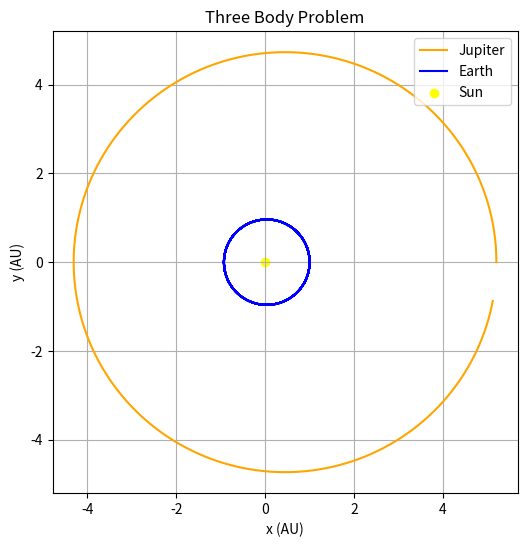

The matplotlib source for this figure:
# Pseudocode:
# Define constants Ms, G, Mj, and the conversion of 1 AU to meters
# Define initial conditions, i.e., the coordinates and velocities for both Earth and Jupiter
# Initialize current_time, end_time, and dt
# While current_time is less than end_time
#     Increment the locations (xj and yj) and velocities (Vxj and Vyj) of Jupiter using Euler-Cromer
#     Store the new coordinates of Jupiter
#     Calculate the distance between the Earth and Jupiter's new location
#     Increment the locations (xe and ye) and velocities (Vxe and Vye) of Earth using Euler-Cromer
#     Store the new coordinates of the Earth
#     Increment current_time by dt
# Plot both Earth's and Jupiter's orbits

# Import dependencies
import numpy as np
import matplotlib.pyplot as plt

# Define constants
Ms = 2e30 # in kg
Mj = Ms * 1e-3 # in kg --> For 2a and 2c
# Mj = 1000 * Ms * 1e-3 # in kg --> For 2b
G = 6.673e-11 # in m^3kg^-1s^-2
AU = 1.496e11 # in m
yr = 365.25 * 24 * 3600

# Define initial conditions
xj = 5.2 * AU
yj = 0.0 * AU
xe = 1.0 * AU
ye = 0.0 * AU
xa = 3.3 * AU
ya = 0.0 * AU

vxj = 0.0 * AU/yr
vyj = 2.63 * AU/yr
vj = np.sqrt(vxj**2 + vyj**2)
vxe = 0.0 * AU/yr
vye = 6.18 * AU/yr
ve = np.sqrt(vxe**2 + vye**2)
vxa = 0.0 * AU/yr
vya = 3.46 * AU/yr
va = np.sqrt(vxa**2 + vya**2)

# Initialize start time, end time, and dt
t_current = 0
dt = 0.0001 * yr
t_end = 10 * yr # --> For 2a
# t_end = 3 * yr # --> For 2b
# t_end = 20 * yr # --> For 2c

# Initialize storage
time_list, xj_list, yj_list, vj_list, xe_list, ye_list, ve_list, xa_list, ya_list, va_list = [], [], [], [], [], [], [], [], [], []

time_list.append(t_current)
xj_list.append(xj)
yj_list.append(yj)
vj_list.append(vj)
xe_list.append(xe)
ye_list.append(ye)
ve_list.append(ve)
xa_list.append(xa)
ya_list.append(ya)
va_list.append(va)

# Loop 
while t_current <= t_end:
    vxj = vxj + (-G * Ms * xj / (np.sqrt(xj**2 + yj**2))**3) * dt
    vyj = vyj + (-G * Ms * yj / (np.sqrt(xj**2 + yj**2))**3) * dt
    xj = xj + vxj * dt
    yj = yj + vyj * dt

    xj_list.append(xj)
    yj_list.append(yj)
    vj_list.append(np.sqrt(vxj**2 + vyj**2))

    rej = np.sqrt((xj - xe)**2 + (yj - ye)**2)

    vxe = vxe + (-G * Ms * xe / (np.sqrt(xe**2 + ye**2))**3) * dt + (-G * Mj * (xe-xj) / (rej)**3) * dt
    vye = vye + (-G * Ms * ye / (np.sqrt(xe**2 + ye**2))**3) * dt + (-G * Mj * (ye-yj) / (rej)**3) * dt
    xe = xe + vxe * dt
    ye = ye + vye * dt

    xe_list.append(xe)
    ye_list.append(ye)
    ve_list.append(np.sqrt(vxe**2 + vye**2))

    raj = np.sqrt((xj - xa)**2 + (yj - ya)**2)

    vxa = vxa + (-G * Ms * xa / (np.sqrt(xa**2 + ya**2))**3) * dt + (-G * Mj * (xa-xj) / (raj)**3) * dt
    vya = vya + (-G * Ms * ya / (np.sqrt(xa**2 + ya**2))**3) * dt + (-G * Mj * (ya-yj) / (raj)**3) * dt
    xa = xa + vxa * dt
    ya = ya + vya * dt

    xa_list.append(xa)
    ya_list.append(ya)
    va_list.append(np.sqrt(vxa**2 + vya**2))

    t_current += dt
    time_list.append(t_current)

# Convert from m to AU
xj_list = [item / AU for item in xj_list]
yj_list = [item / AU for item in yj_list]
xe_list = [item / AU for item in xe_list]
ye_list = [item / AU for item in ye_list]
xa_list = [item / AU for item in xa_list]
ya_list = [item / AU for item in ya_list]

plt.figure(figsize=(6,6))
plt.plot(xj_list, yj_list, color="orange", label="Jupiter")
plt.plot(xe_list, ye_list, color="blue", label="Earth") # --> For 2a and 2b
# plt.plot(xa_list, ya_list, color="green", label="Asteroid") # --> For 2c
plt.xlabel("x (AU)")
plt.ylabel("y (AU)")
plt.title("Three Body Problem")
plt.scatter(0, 0, color="yellow", marker="o", label="Sun")
plt.legend(loc='upper right') 
plt.grid()
plt.show()

